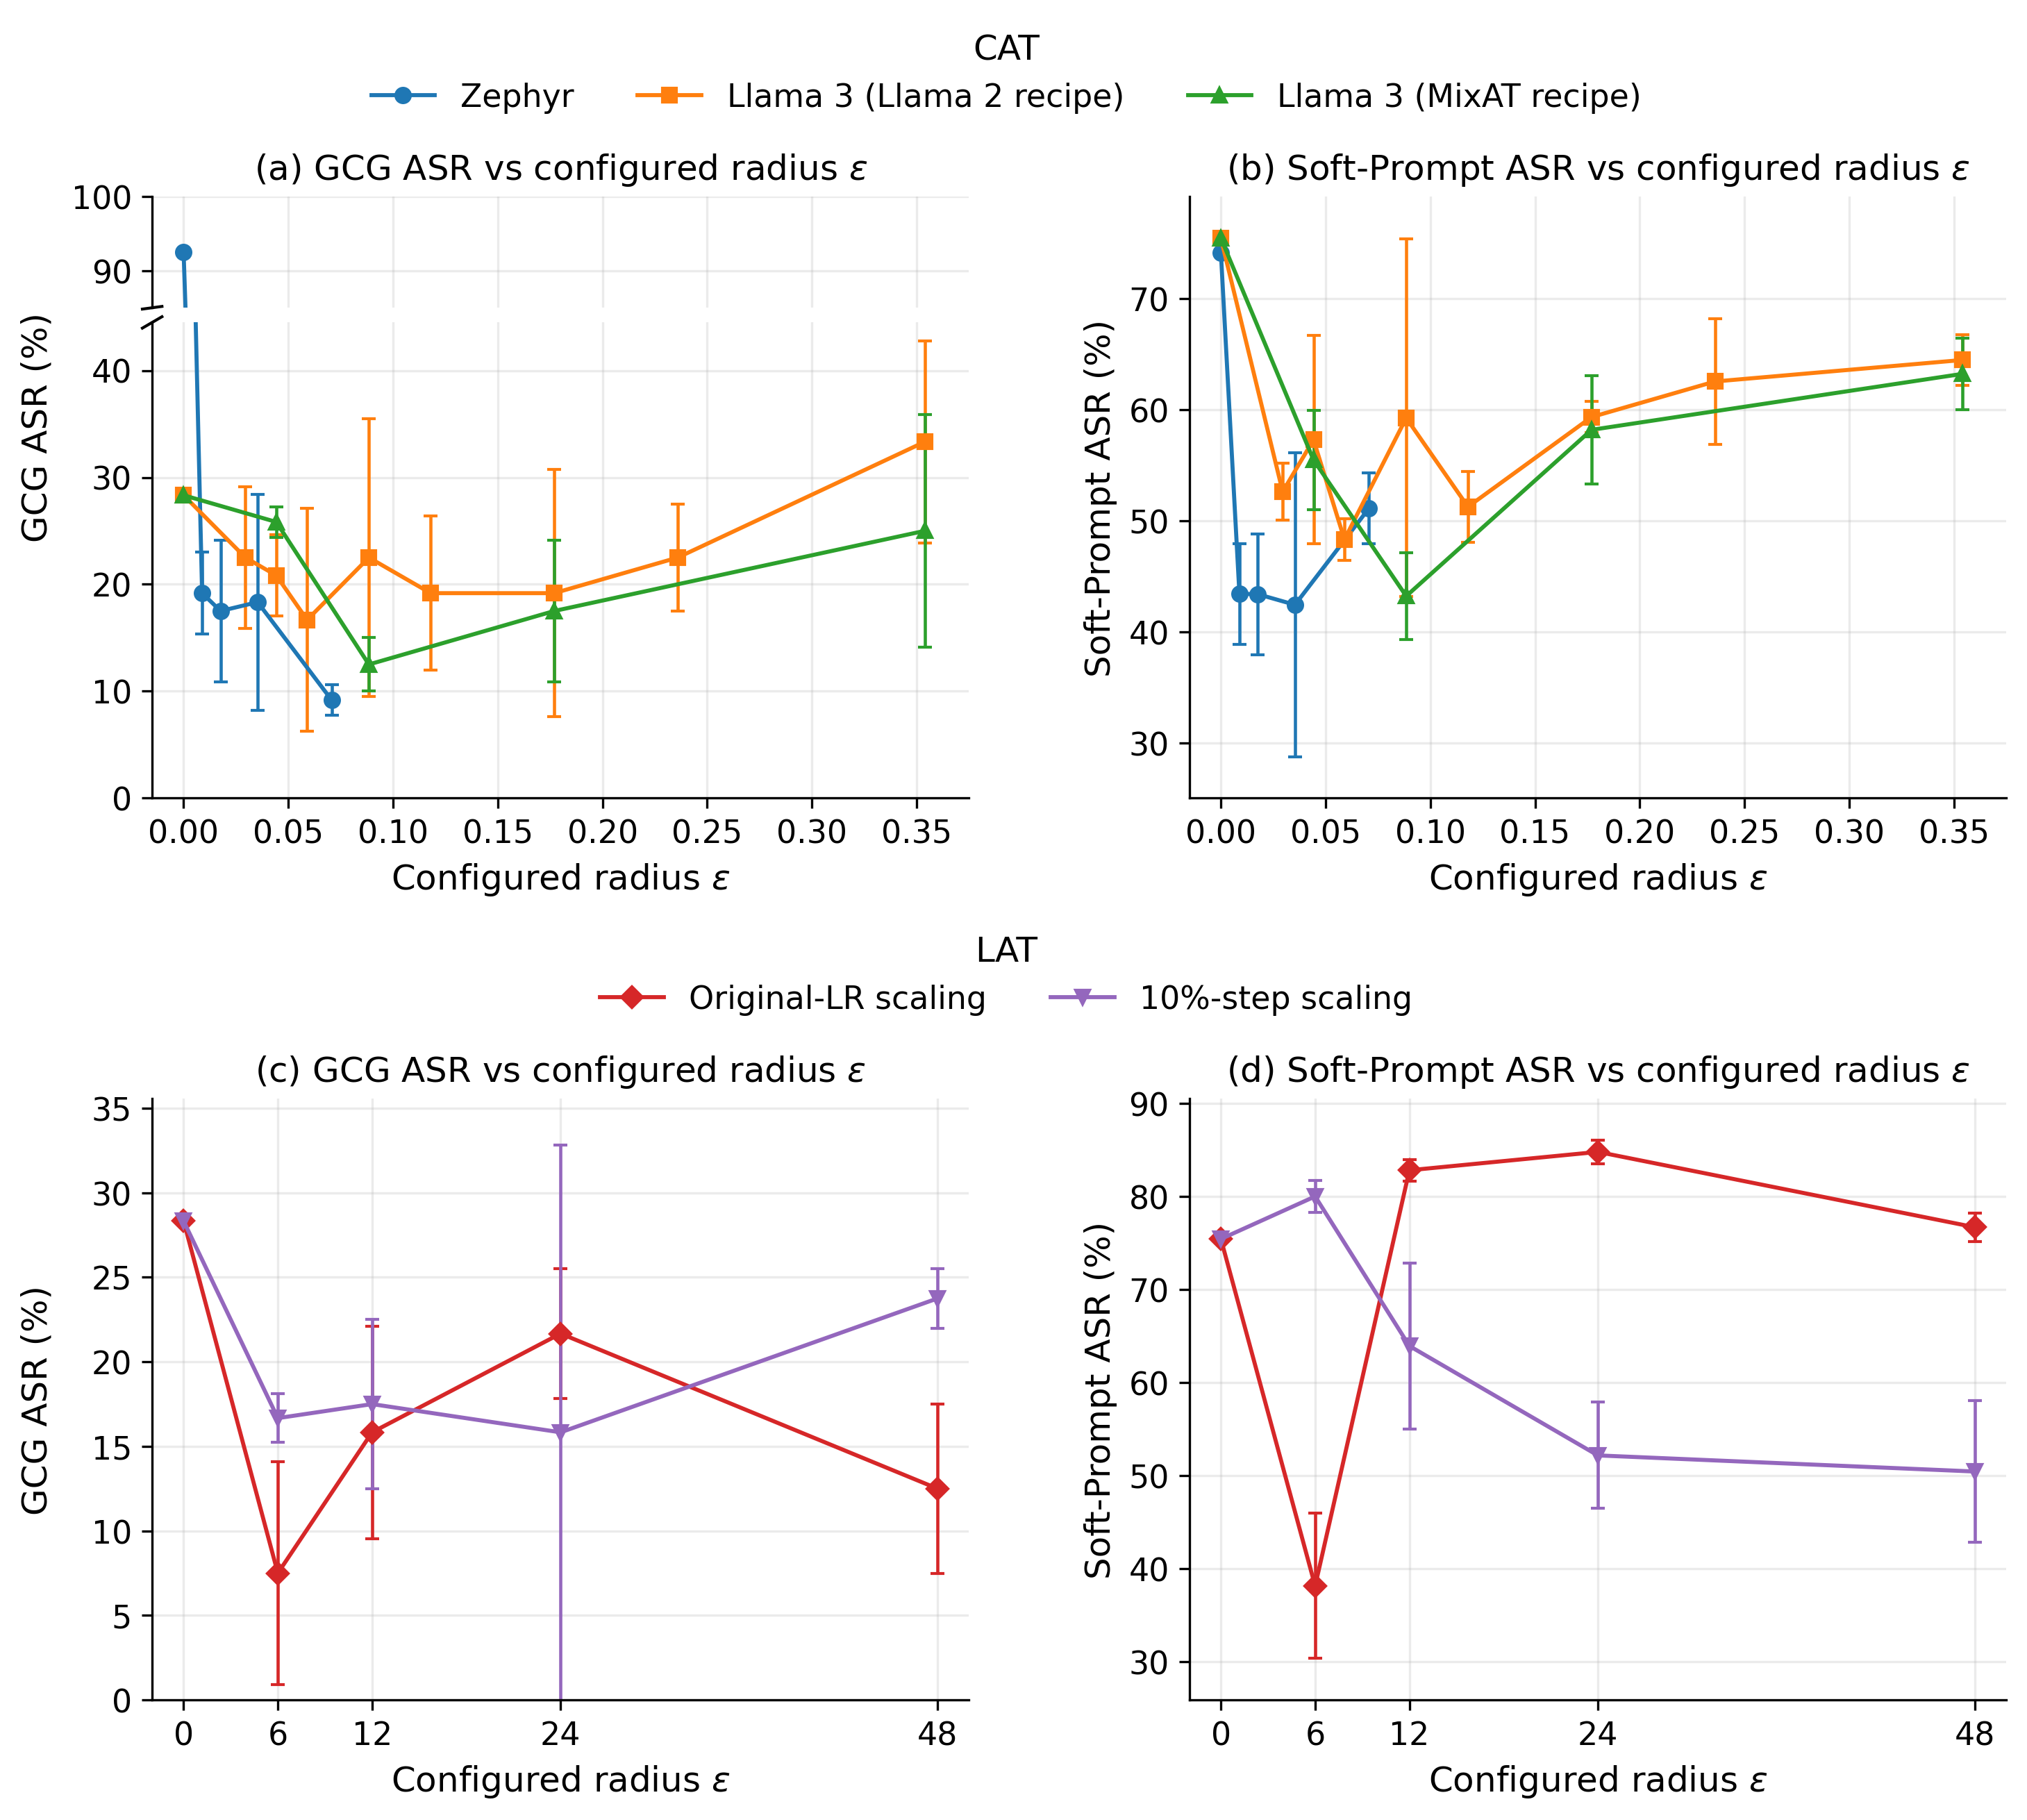

Generate this figure with Python:
from pathlib import Path

import matplotlib.pyplot as plt

from cat_lat_common import (
    add_row_legends,
    make_figure,
    plot_metric,
    plot_sweep_panel,
    save_figure,
)


# =====================================================================
# Figure 1 -- Robustness vs configured radius
#
# Top row    : CAT (identical to Workshop_submission/robustness.py)
# Bottom row : LAT inner-LR sweeps (no HuggingFace reference)
# =====================================================================

fig, outer = make_figure(hspace=0.50)

# (a) CAT GCG gets two axes -> broken y-axis
gs_gcg = outer[0, 0].subgridspec(
    2,
    1,
    height_ratios=[0.7, 3.0],
    hspace=0.05,
)

ax_gcg_top = fig.add_subplot(gs_gcg[0])
ax_gcg_bottom = fig.add_subplot(gs_gcg[1], sharex=ax_gcg_top)

ax_cat_soft = fig.add_subplot(outer[0, 1])
ax_lat_gcg = fig.add_subplot(outer[1, 0])
ax_lat_soft = fig.add_subplot(outer[1, 1])


# =====================================================================
# (a) CAT GCG -- broken y-axis
# =====================================================================

for ax in (ax_gcg_top, ax_gcg_bottom):
    plot_metric(ax, "CAT", "GCG")

# Values from 45 to 80 are omitted.
ax_gcg_bottom.set_ylim(0, 44.5)
ax_gcg_top.set_ylim(85, 100)

ax_gcg_top.spines["bottom"].set_visible(False)
ax_gcg_bottom.spines["top"].set_visible(False)

ax_gcg_top.tick_params(
    axis="x",
    which="both",
    bottom=False,
    labelbottom=False,
)

# Diagonal break marks (left spine only, as in the CAT figure)
d = 0.012

kwargs = dict(
    color="k",
    clip_on=False,
    linewidth=1.0,
)

ax_gcg_top.plot(
    (-d, +d),
    (-d, +d),
    transform=ax_gcg_top.transAxes,
    **kwargs,
)

ax_gcg_bottom.plot(
    (-d, +d),
    (1 - d, 1 + d),
    transform=ax_gcg_bottom.transAxes,
    **kwargs,
)

ax_gcg_bottom.set_xlabel(r"Configured radius $\epsilon$")
ax_gcg_bottom.set_ylabel("GCG ASR (%)")

# Move ylabel vertically so it represents both broken axes
ax_gcg_bottom.yaxis.set_label_coords(-0.12, 0.78)

ax_gcg_top.set_title(r"(a) GCG ASR vs configured radius $\epsilon$")


# =====================================================================
# (b) CAT Soft-Prompt, (c) LAT GCG, (d) LAT Soft-Prompt
# =====================================================================

plot_sweep_panel(
    ax_cat_soft, "CAT", "Soft-Prompt", "b",
    r"Soft-Prompt ASR vs configured radius $\epsilon$",
)

plot_sweep_panel(
    ax_lat_gcg, "LAT", "GCG", "c",
    r"GCG ASR vs configured radius $\epsilon$",
)

plot_sweep_panel(
    ax_lat_soft, "LAT", "Soft-Prompt", "d",
    r"Soft-Prompt ASR vs configured radius $\epsilon$",
)

# Align LAT GCG ylabel with the CAT GCG ylabel above
ax_lat_gcg.yaxis.set_label_coords(-0.12, 0.5)


# =====================================================================
# Legends and save
# =====================================================================

add_row_legends(fig, ax_lat_gcg)

save_figure(
    fig,
    Path(__file__).resolve().parent,
    "robustness_vs_epsilon_CAT_LAT",
)

plt.show()
